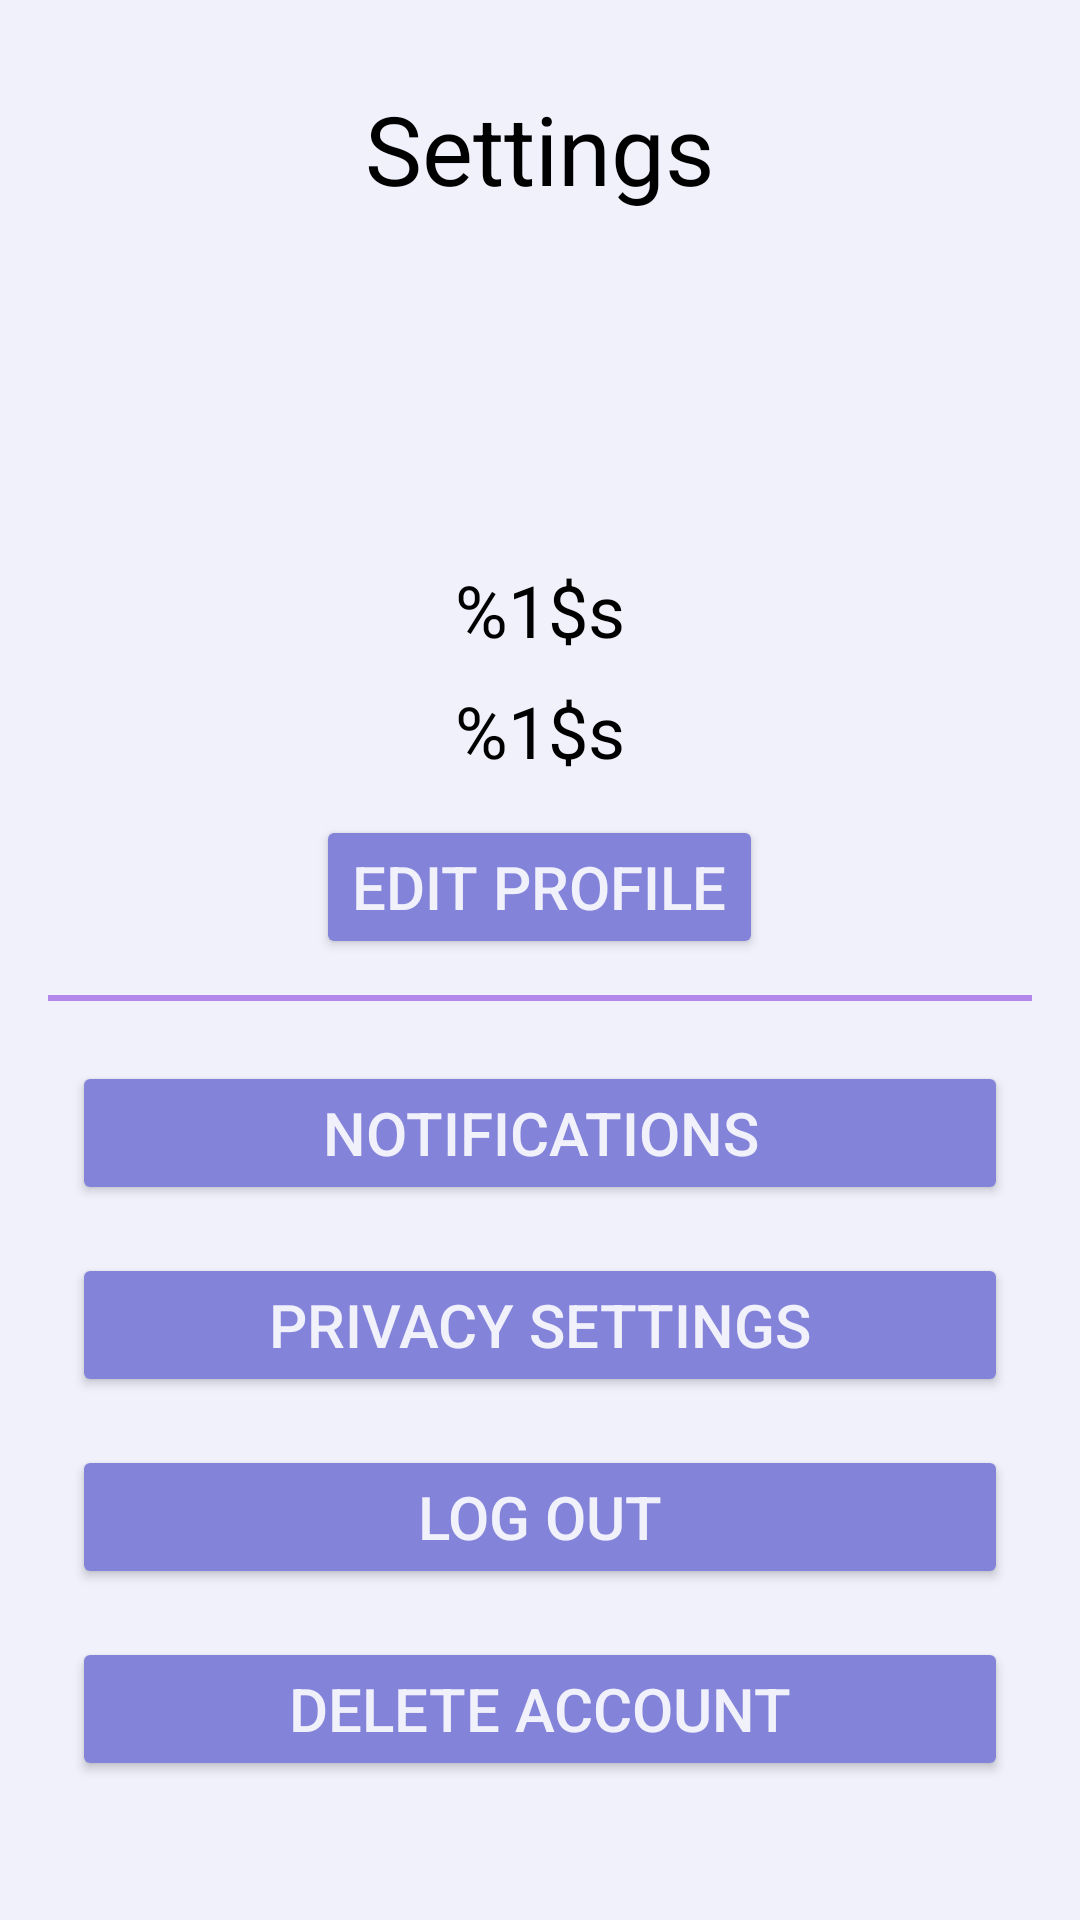

Produce the Android XML layout that renders to this screen, including the resource entries it uses.
<!-- AndroidManifest.xml: application theme Theme.MoodTracker -->
<!-- res/layout/fragment_settings.xml -->
<?xml version="1.0" encoding="utf-8"?>
<LinearLayout
    xmlns:android="http://schemas.android.com/apk/res/android"
    android:layout_width="match_parent"
    android:layout_height="match_parent"
    android:orientation="vertical"
    android:padding="16dp"
    android:gravity="center_horizontal"
    android:background="@color/Magnolia">

    <TextView
        android:layout_width="wrap_content"
        android:layout_height="wrap_content"
        android:text="@string/text_settings_heading"
        android:textAlignment="center"
        android:textColor="@color/black"
        android:textSize="32sp"
        android:layout_marginVertical="12dp"/>

    <ImageView
        android:layout_width="80dp"
        android:layout_height="80dp"
        android:src="@drawable/placeholder_wireframe"
        android:contentDescription="@string/content_desc_pfp"
        android:layout_gravity="center"
        android:layout_margin="8dp"
        android:scaleType="centerCrop" />

    <TextView
        android:id="@+id/settingsUsername"
        android:layout_width="wrap_content"
        android:layout_height="wrap_content"
        android:text="@string/settings_username"
        android:textAlignment="center"
        android:textSize="24sp"
        android:textColor="@color/black"
        android:layout_marginTop="8dp"/>

    <TextView
        android:id="@+id/settingsEmail"
        android:layout_width="wrap_content"
        android:layout_height="wrap_content"
        android:text="@string/settings_email"
        android:textAlignment="center"
        android:textSize="24sp"
        android:textColor="@color/black"
        android:layout_marginTop="8dp" />

    <Button
        android:layout_width="wrap_content"
        android:layout_height="wrap_content"
        android:layout_marginTop="12dp"
        android:text="@string/button_edit_profile"
        android:textSize="20sp"
        android:textColor="@color/Magnolia" />

    <View
        android:layout_width="match_parent"
        android:layout_height="2dp"
        android:background="@color/FloralLavender"
        android:layout_marginVertical="12dp" />

    <Button
        android:layout_width="match_parent"
        android:layout_height="wrap_content"
        android:text="@string/button_notifications"
        android:layout_margin="8dp"
        android:textSize="20sp"
        android:textColor="@color/Magnolia" />

    <Button
        android:layout_width="match_parent"
        android:layout_height="wrap_content"
        android:text="@string/button_privacy"
        android:layout_margin="8dp"
        android:textSize="20sp"
        android:textColor="@color/Magnolia" />

    <Button
        android:layout_width="match_parent"
        android:layout_height="wrap_content"
        android:text="@string/button_logout"
        android:layout_margin="8dp"
        android:textSize="20sp"
        android:textColor="@color/Magnolia" />

    <Button
        android:layout_width="match_parent"
        android:layout_height="wrap_content"
        android:text="@string/button_delete_account"
        android:layout_margin="8dp"
        android:textSize="20sp"
        android:textColor="@color/Magnolia" />
</LinearLayout>
<!-- resources referenced by this layout -->
<resources>
  <color name="FloralLavender">#B288EA</color>
  <color name="Magnolia">#F1F1FC</color>
  <color name="black">#FF000000</color>
  <string name="button_delete_account">Delete Account</string>
  <string name="button_edit_profile">Edit Profile</string>
  <string name="button_logout">Log Out</string>
  <string name="button_notifications">Notifications</string>
  <string name="button_privacy">Privacy Settings</string>
  <string name="content_desc_pfp">Profile Picture</string>
  <string name="settings_email">%1$s</string>
  <string name="settings_username">%1$s</string>
  <string name="text_settings_heading">Settings</string>
  <style name="Theme.MoodTracker" parent="Theme.AppCompat.Light.DarkActionBar">
          
          <item name="colorPrimary">@color/TropicalIndigo</item>
          <item name="colorPrimaryDark">@color/purple_500</item>
          <item name="colorSecondary">@color/FloralLavender</item>
          <item name="colorOnBackground">@color/Magnolia</item>
          <item name="colorAccent">@color/Amethyst</item>
          <item name="colorButtonNormal">@color/TropicalIndigo</item>
      </style>
  <color name="TropicalIndigo">#8383DA</color>
  <color name="purple_500">#FF6200EE</color>
  <color name="Amethyst">#AF5AE2</color>
</resources>
